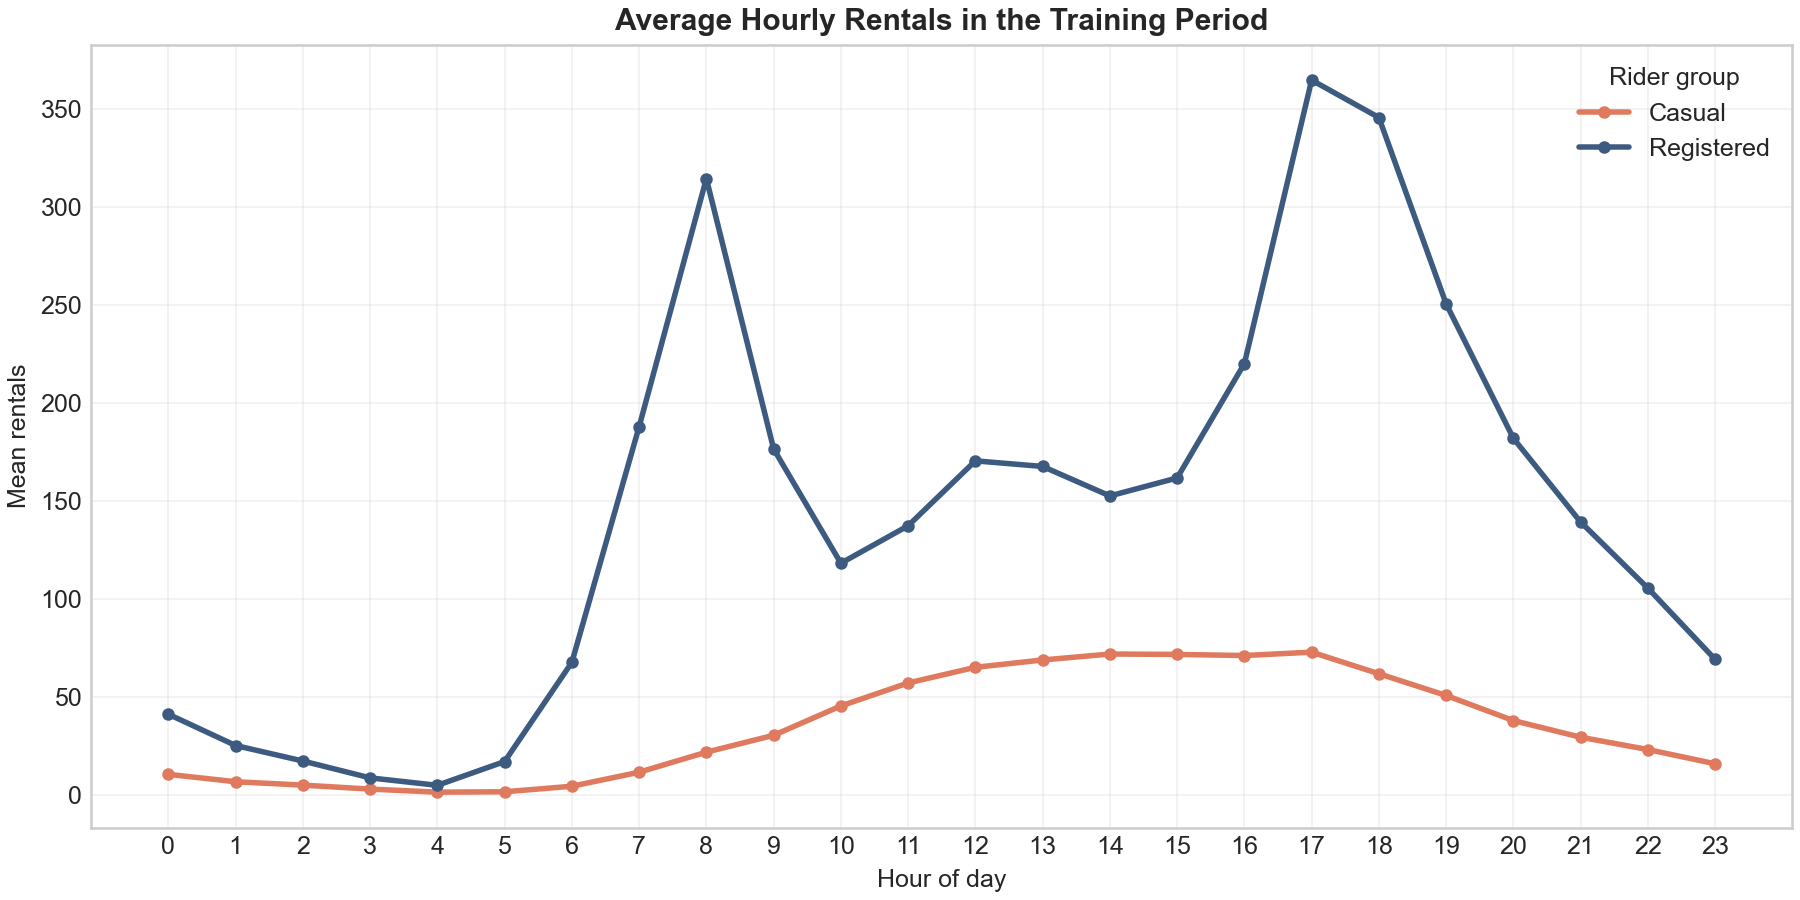

Data behind this chart, as committed beside it:
hr, casual, registered
0, 10.31, 41.03
1, 6.522, 25.03
2, 4.803, 17.12
3, 2.769, 8.5
4, 1.209, 4.702
5, 1.397, 16.83
6, 4.228, 67.5
7, 11.39, 187.9
8, 21.64, 314.6
9, 30.25, 176.5
10, 45.24, 118.1
11, 56.99, 137.3
12, 64.97, 170.4
13, 68.72, 167.6
14, 71.76, 152.5
15, 71.56, 161.7
16, 70.99, 220.1
17, 72.71, 364.9
18, 61.7, 345.8
19, 50.58, 250.6
20, 37.78, 181.9
21, 29.26, 139.2
22, 22.98, 105.4
23, 15.69, 69.03
